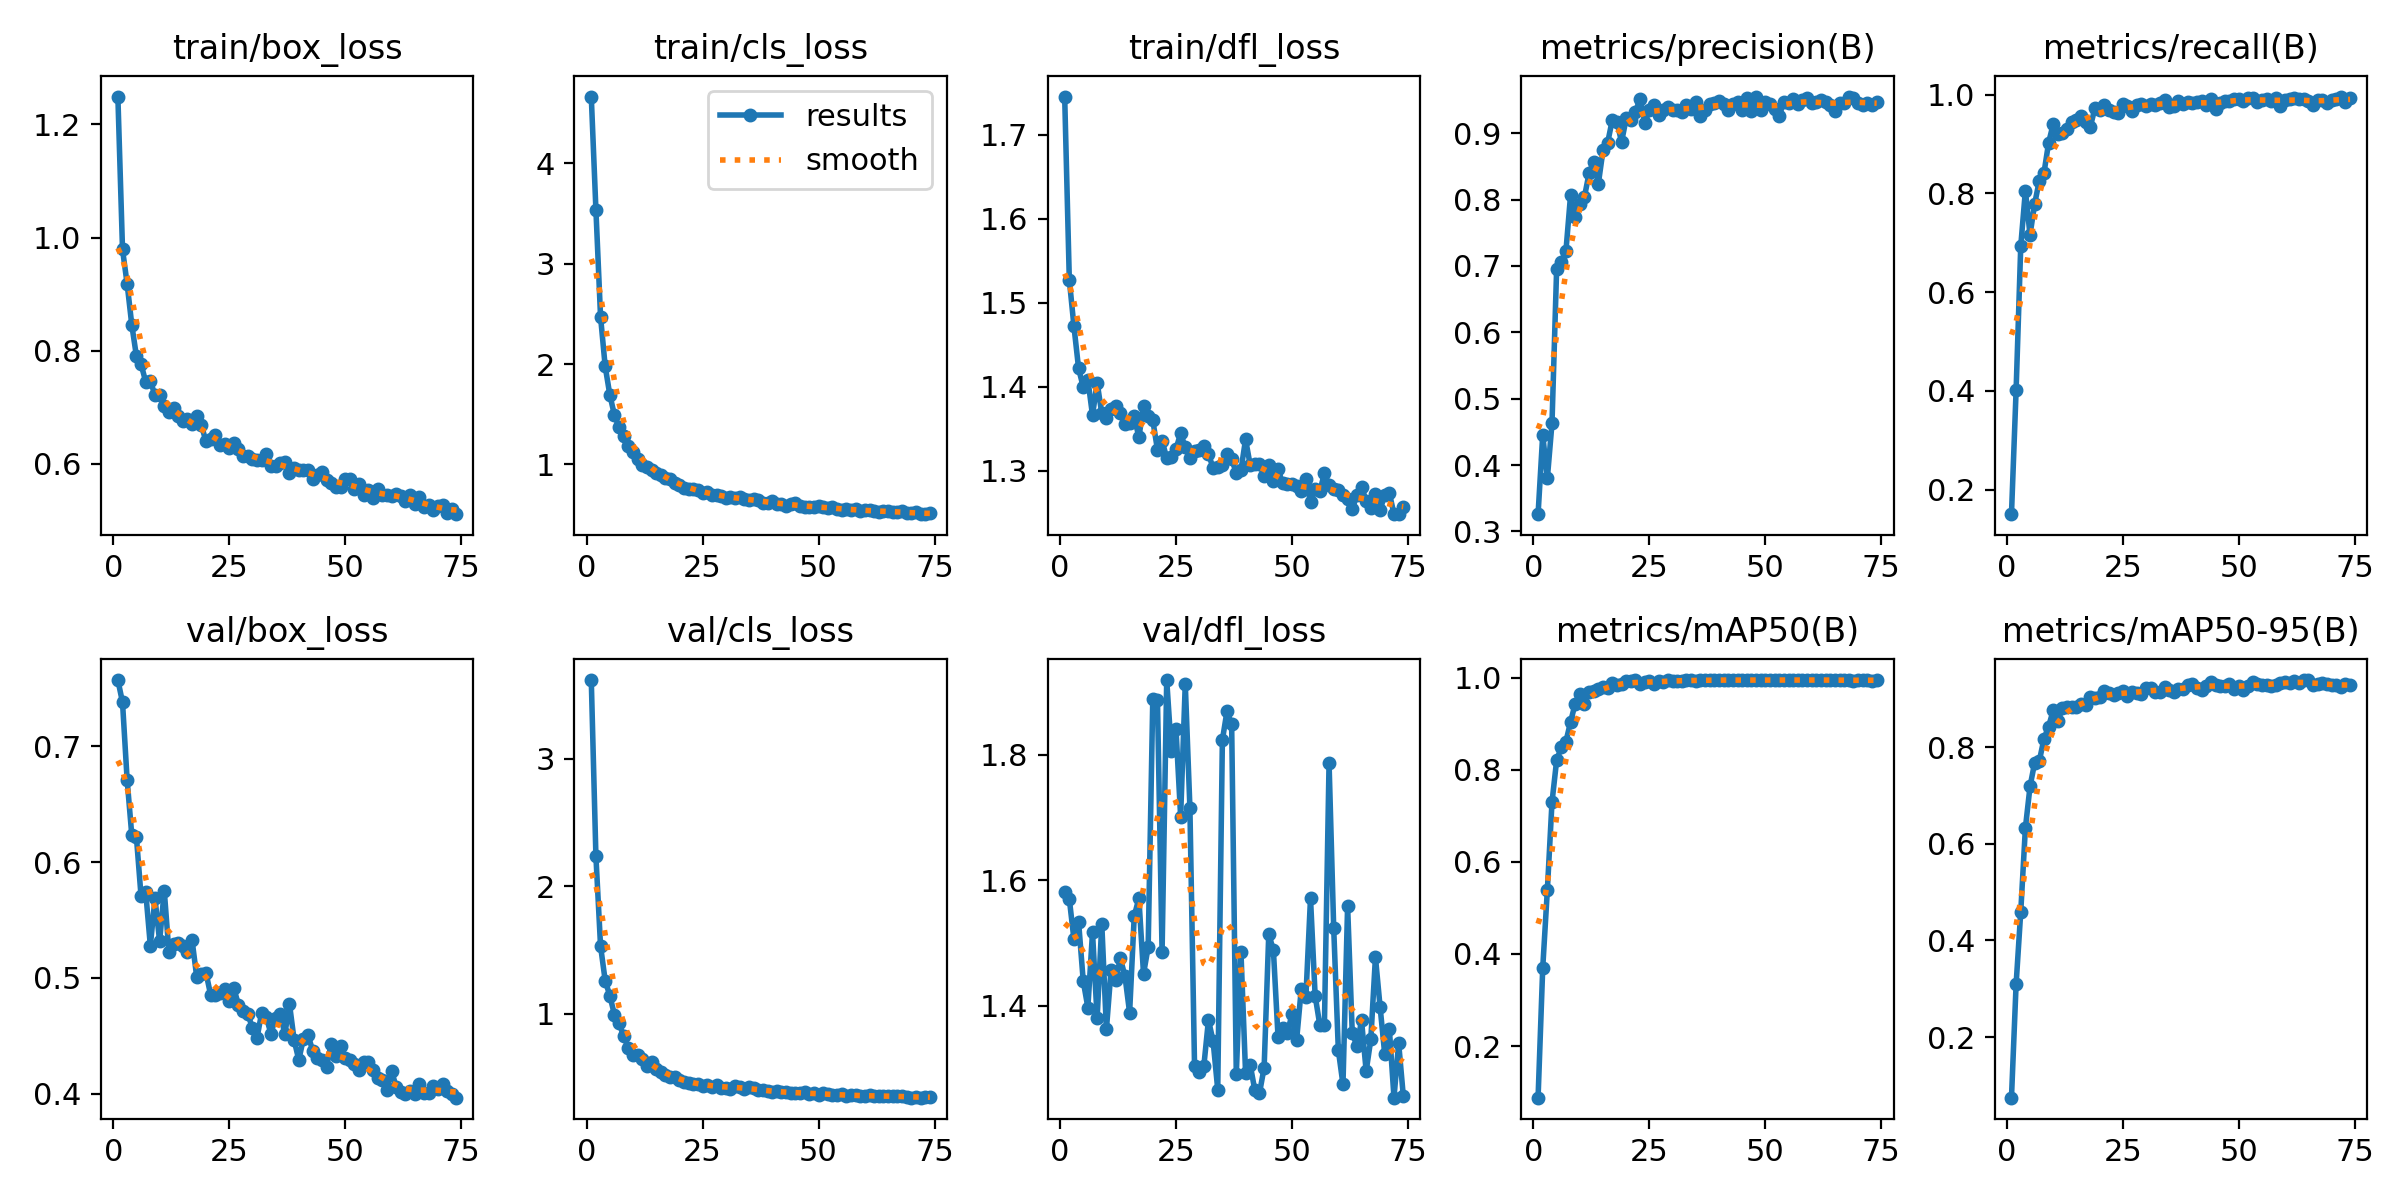

The data file committed next to this chart (first rows):
epoch, time, train/box_loss, train/cls_loss, train/dfl_loss, metrics/precision(B), metrics/recall(B), metrics/mAP50(B), metrics/mAP50-95(B), val/box_loss, val/cls_loss, val/dfl_loss, lr/pg0, lr/pg1, lr/pg2
1, 20.43, 1.249, 4.662, 1.746, 0.326, 0.1504, 0.08785, 0.07484, 0.757, 3.618, 1.581, 7.53081e-05, 7.53081e-05, 7.53081e-05
2, 38.54, 0.9791, 3.536, 1.528, 0.4452, 0.4016, 0.369, 0.3097, 0.7378, 2.235, 1.57, 0.0001495, 0.0001495, 0.0001495
3, 55.38, 0.9179, 2.471, 1.472, 0.38, 0.6932, 0.5388, 0.4592, 0.6707, 1.53, 1.506, 0.0002222, 0.0002222, 0.0002222
4, 71.8, 0.8457, 1.976, 1.422, 0.4628, 0.8053, 0.7294, 0.6325, 0.6232, 1.258, 1.534, 0.0002203, 0.0002203, 0.0002203
5, 89.33, 0.7904, 1.693, 1.4, 0.6949, 0.7158, 0.8205, 0.7184, 0.6215, 1.141, 1.439, 0.000218, 0.000218, 0.000218
6, 106.5, 0.7761, 1.49, 1.409, 0.7061, 0.7786, 0.849, 0.7676, 0.5704, 0.9905, 1.397, 0.0002158, 0.0002158, 0.0002158
7, 123.7, 0.7453, 1.37, 1.366, 0.7218, 0.8257, 0.8613, 0.7709, 0.5741, 0.9252, 1.517, 0.0002135, 0.0002135, 0.0002135
8, 140.2, 0.7462, 1.287, 1.405, 0.8062, 0.8407, 0.9037, 0.8168, 0.5279, 0.8212, 1.38, 0.0002113, 0.0002113, 0.0002113
9, 157.7, 0.7218, 1.187, 1.368, 0.7733, 0.9019, 0.9436, 0.842, 0.5686, 0.732, 1.53, 0.000209, 0.000209, 0.000209
10, 176, 0.7215, 1.123, 1.363, 0.7927, 0.9403, 0.9639, 0.8761, 0.5317, 0.6712, 1.363, 0.0002068, 0.0002068, 0.0002068
11, 193.4, 0.702, 1.055, 1.373, 0.804, 0.9199, 0.9433, 0.8548, 0.5754, 0.6745, 1.457, 0.0002045, 0.0002045, 0.0002045
12, 210.8, 0.6919, 0.9989, 1.377, 0.8397, 0.922, 0.9689, 0.8798, 0.5226, 0.6418, 1.441, 0.0002023, 0.0002023, 0.0002023
13, 230.2, 0.6983, 0.9784, 1.368, 0.8572, 0.9302, 0.9717, 0.8831, 0.5291, 0.5851, 1.475, 0.0002, 0.0002, 0.0002
14, 249.3, 0.685, 0.949, 1.356, 0.824, 0.9447, 0.9746, 0.8827, 0.53, 0.6177, 1.447, 0.0001978, 0.0001978, 0.0001978
15, 266.4, 0.6755, 0.9132, 1.357, 0.8741, 0.9483, 0.981, 0.8823, 0.5277, 0.5672, 1.389, 0.0001955, 0.0001955, 0.0001955
16, 283.5, 0.6789, 0.8918, 1.365, 0.8855, 0.9561, 0.9782, 0.8895, 0.5225, 0.5404, 1.543, 0.0001933, 0.0001933, 0.0001933
17, 300, 0.671, 0.866, 1.34, 0.9199, 0.9439, 0.9879, 0.8876, 0.5325, 0.5176, 1.571, 0.000191, 0.000191, 0.000191
18, 316.2, 0.6841, 0.8602, 1.377, 0.9171, 0.9347, 0.9844, 0.9032, 0.5008, 0.5018, 1.451, 0.0001888, 0.0001888, 0.0001888
19, 333.6, 0.6685, 0.8192, 1.365, 0.8867, 0.9726, 0.9854, 0.9012, 0.503, 0.5021, 1.494, 0.0001865, 0.0001865, 0.0001865
20, 353, 0.6398, 0.7918, 1.36, 0.9221, 0.9692, 0.9927, 0.9032, 0.5044, 0.481, 1.89, 0.0001843, 0.0001843, 0.0001843
21, 371.9, 0.6436, 0.7638, 1.325, 0.9198, 0.9784, 0.992, 0.9151, 0.4854, 0.4638, 1.888, 0.0001821, 0.0001821, 0.0001821
22, 389.9, 0.6505, 0.7589, 1.335, 0.9322, 0.9692, 0.9942, 0.9126, 0.4853, 0.4587, 1.486, 0.0001798, 0.0001798, 0.0001798
23, 406.4, 0.6342, 0.7529, 1.315, 0.9519, 0.9649, 0.9861, 0.9084, 0.4867, 0.4503, 1.919, 0.0001776, 0.0001776, 0.0001776
24, 422.3, 0.6359, 0.7438, 1.316, 0.9154, 0.9631, 0.9898, 0.9114, 0.4903, 0.4477, 1.806, 0.0001753, 0.0001753, 0.0001753
25, 438, 0.6284, 0.7165, 1.326, 0.9343, 0.9808, 0.9923, 0.915, 0.48, 0.4326, 1.84, 0.0001731, 0.0001731, 0.0001731
26, 454.4, 0.6365, 0.7273, 1.345, 0.9418, 0.976, 0.9868, 0.9047, 0.4911, 0.441, 1.702, 0.0001708, 0.0001708, 0.0001708
27, 470.3, 0.6259, 0.6993, 1.328, 0.9279, 0.9667, 0.9924, 0.914, 0.4767, 0.4225, 1.913, 0.0001686, 0.0001686, 0.0001686
28, 486.6, 0.6146, 0.6992, 1.315, 0.935, 0.9786, 0.991, 0.9113, 0.4713, 0.4425, 1.715, 0.0001663, 0.0001663, 0.0001663
29, 503.3, 0.6147, 0.6851, 1.323, 0.9393, 0.981, 0.995, 0.9091, 0.469, 0.4194, 1.303, 0.0001641, 0.0001641, 0.0001641
30, 520.5, 0.6079, 0.6659, 1.324, 0.9355, 0.9767, 0.9936, 0.9228, 0.457, 0.4172, 1.294, 0.0001618, 0.0001618, 0.0001618
31, 537.2, 0.6073, 0.6721, 1.33, 0.9345, 0.9801, 0.9933, 0.9225, 0.4483, 0.409, 1.303, 0.0001596, 0.0001596, 0.0001596
32, 554.5, 0.6073, 0.6633, 1.32, 0.9312, 0.9796, 0.9926, 0.9142, 0.4699, 0.4303, 1.377, 0.0001573, 0.0001573, 0.0001573
33, 571.1, 0.6172, 0.6786, 1.303, 0.9424, 0.9836, 0.995, 0.9144, 0.4661, 0.4255, 1.343, 0.0001551, 0.0001551, 0.0001551
34, 589.8, 0.5972, 0.6523, 1.305, 0.9365, 0.9888, 0.9945, 0.9233, 0.4519, 0.4095, 1.266, 0.0001528, 0.0001528, 0.0001528
35, 607.9, 0.5956, 0.6425, 1.307, 0.9466, 0.9741, 0.9929, 0.917, 0.4658, 0.4217, 1.823, 0.0001506, 0.0001506, 0.0001506
36, 624.6, 0.6018, 0.6578, 1.32, 0.9258, 0.9771, 0.9941, 0.9134, 0.4689, 0.4137, 1.87, 0.0001483, 0.0001483, 0.0001483
37, 642, 0.6027, 0.6416, 1.314, 0.9344, 0.9867, 0.995, 0.9204, 0.4517, 0.3986, 1.848, 0.0001461, 0.0001461, 0.0001461
38, 658.7, 0.5843, 0.6197, 1.297, 0.9439, 0.9809, 0.995, 0.9192, 0.4774, 0.3973, 1.29, 0.0001439, 0.0001439, 0.0001439
39, 674.9, 0.5919, 0.6201, 1.3, 0.9448, 0.9848, 0.995, 0.9285, 0.4464, 0.3885, 1.486, 0.0001416, 0.0001416, 0.0001416
40, 691.1, 0.59, 0.6378, 1.337, 0.9487, 0.9819, 0.995, 0.931, 0.4293, 0.3849, 1.293, 0.0001394, 0.0001394, 0.0001394
41, 710.5, 0.5891, 0.6099, 1.307, 0.9437, 0.985, 0.995, 0.9223, 0.4474, 0.3905, 1.306, 0.0001371, 0.0001371, 0.0001371
42, 728.1, 0.5889, 0.6112, 1.308, 0.9343, 0.9873, 0.995, 0.9172, 0.4506, 0.385, 1.265, 0.0001349, 0.0001349, 0.0001349
43, 745.4, 0.574, 0.5882, 1.308, 0.9436, 0.9778, 0.9944, 0.9251, 0.4372, 0.3846, 1.261, 0.0001326, 0.0001326, 0.0001326
44, 762.3, 0.5813, 0.6037, 1.293, 0.9463, 0.9913, 0.995, 0.9335, 0.431, 0.3778, 1.301, 0.0001304, 0.0001304, 0.0001304
45, 779.4, 0.5858, 0.6121, 1.307, 0.9355, 0.9703, 0.995, 0.9275, 0.4295, 0.3754, 1.514, 0.0001281, 0.0001281, 0.0001281
46, 796.1, 0.5718, 0.585, 1.288, 0.9522, 0.9819, 0.995, 0.9257, 0.4234, 0.3766, 1.489, 0.0001259, 0.0001259, 0.0001259
47, 812.4, 0.567, 0.5809, 1.302, 0.933, 0.9869, 0.995, 0.9267, 0.4433, 0.3859, 1.35, 0.0001236, 0.0001236, 0.0001236
48, 829.1, 0.5583, 0.5777, 1.285, 0.9542, 0.9868, 0.995, 0.9294, 0.4324, 0.367, 1.364, 0.0001214, 0.0001214, 0.0001214
49, 845.8, 0.5597, 0.573, 1.284, 0.9342, 0.9905, 0.9944, 0.9209, 0.4412, 0.3769, 1.356, 0.0001191, 0.0001191, 0.0001191
50, 862.1, 0.574, 0.5843, 1.284, 0.9468, 0.9903, 0.995, 0.9258, 0.4311, 0.3645, 1.386, 0.0001169, 0.0001169, 0.0001169
51, 878.9, 0.574, 0.5742, 1.282, 0.9432, 0.9872, 0.995, 0.9179, 0.4289, 0.3756, 1.345, 0.0001146, 0.0001146, 0.0001146
52, 897.1, 0.5563, 0.5708, 1.275, 0.9363, 0.9933, 0.995, 0.926, 0.426, 0.3683, 1.426, 0.0001124, 0.0001124, 0.0001124
53, 915.4, 0.564, 0.5748, 1.29, 0.9265, 0.9931, 0.995, 0.9345, 0.4204, 0.3598, 1.413, 0.0001101, 0.0001101, 0.0001101
54, 933.6, 0.5456, 0.5552, 1.262, 0.9476, 0.9847, 0.995, 0.9304, 0.4271, 0.3632, 1.571, 0.0001079, 0.0001079, 0.0001079
55, 953.3, 0.5542, 0.5486, 1.278, 0.9456, 0.9882, 0.995, 0.9277, 0.4272, 0.3652, 1.416, 0.0001056, 0.0001056, 0.0001056
56, 971.7, 0.5395, 0.5562, 1.275, 0.9508, 0.9911, 0.995, 0.9291, 0.4203, 0.3557, 1.37, 0.0001034, 0.0001034, 0.0001034
57, 988.7, 0.5562, 0.5505, 1.297, 0.9442, 0.9863, 0.995, 0.9266, 0.4134, 0.3594, 1.37, 0.0001012, 0.0001012, 0.0001012
58, 1006, 0.5449, 0.5588, 1.283, 0.9502, 0.9928, 0.995, 0.9289, 0.412, 0.3571, 1.787, 9.89039e-05, 9.89039e-05, 9.89039e-05
59, 1023, 0.5459, 0.538, 1.279, 0.9522, 0.9774, 0.995, 0.9331, 0.4029, 0.3556, 1.524, 9.66566e-05, 9.66566e-05, 9.66566e-05
60, 1040, 0.5434, 0.5425, 1.278, 0.9452, 0.9889, 0.995, 0.9336, 0.4201, 0.3534, 1.329, 9.44093e-05, 9.44093e-05, 9.44093e-05
... 14 more rows
